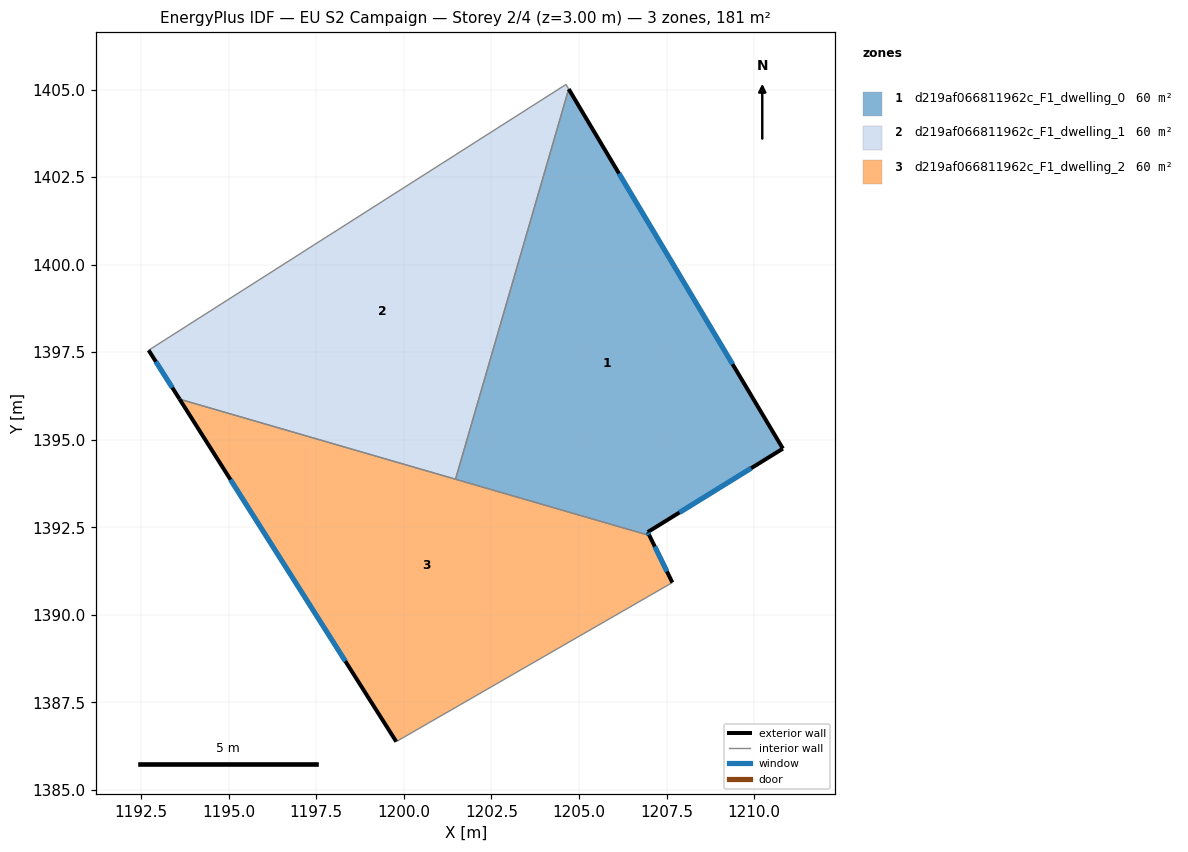
=== STOREY PLAN SPEC (per zone: floor XY polygon, exterior-wall plan segments, windows/doors) ===
zone 1: d219af066811962c_F1_dwelling_0  (60.3 m²)
  floor: (1204.71, 1405.01) (1210.82, 1394.75) (1206.96, 1392.37) (1207.01, 1392.27) (1201.48, 1393.87)
  exterior wall: (1210.82, 1394.75) – (1204.71, 1405.01)  [11.9 m]
    window: (1209.39, 1397.16) – (1206.14, 1402.60)  [10.1 m²]
  exterior wall: (1206.96, 1392.37) – (1210.82, 1394.75)  [4.5 m]
    window: (1207.87, 1392.92) – (1209.92, 1394.19)  [3.8 m²]
  exterior wall: (1207.01, 1392.27) – (1206.96, 1392.37)  [0.1 m]
    window: (1207.00, 1392.29) – (1206.98, 1392.34)  [0.1 m²]
  interior walls: 2
zone 2: d219af066811962c_F1_dwelling_1  (60.3 m²)
  floor: (1204.63, 1405.14) (1204.71, 1405.01) (1201.48, 1393.87) (1193.60, 1396.16) (1192.72, 1397.56)
  exterior wall: (1192.72, 1397.56) – (1193.60, 1396.16)  [1.7 m]
    window: (1192.92, 1397.23) – (1193.39, 1396.49)  [1.4 m²]
  interior walls: 4
zone 3: d219af066811962c_F1_dwelling_2  (60.3 m²)
  floor: (1207.01, 1392.27) (1207.67, 1390.92) (1199.78, 1386.38) (1193.60, 1396.16)
  exterior wall: (1207.67, 1390.92) – (1207.01, 1392.27)  [1.5 m]
    window: (1207.51, 1391.24) – (1207.17, 1391.95)  [1.3 m²]
  exterior wall: (1193.60, 1396.16) – (1199.78, 1386.38)  [11.6 m]
    window: (1195.05, 1393.86) – (1198.33, 1388.68)  [9.8 m²]
  interior walls: 3

=== DERIVED (storey summary) ===
Building: EU S2 Campaign
Storey: 2 of 4  (floor level z = 3.00 m)
Storey gross floor area: 181.0 m²
Zones on this storey: 3
  - d219af066811962c_F1_dwelling_0: floor 60.3 m²; exterior wall 16.6 m (49.8 m²); 3 window(s) 14.0 m²; WWR 28.1%
  - d219af066811962c_F1_dwelling_1: floor 60.3 m²; exterior wall 1.7 m (5.0 m²); 1 window(s) 1.4 m²; WWR 28.1%
  - d219af066811962c_F1_dwelling_2: floor 60.3 m²; exterior wall 13.1 m (39.2 m²); 2 window(s) 11.0 m²; WWR 28.1%
Zone adjacency (shared interzone walls):
  - d219af066811962c_F1_dwelling_0 ↔ d219af066811962c_F1_dwelling_1
  - d219af066811962c_F1_dwelling_0 ↔ d219af066811962c_F1_dwelling_2
  - d219af066811962c_F1_dwelling_1 ↔ d219af066811962c_F1_dwelling_2